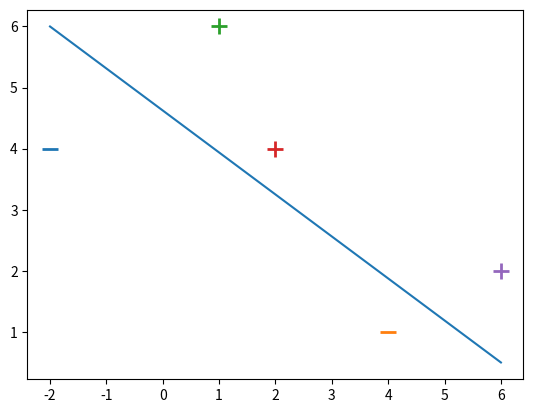
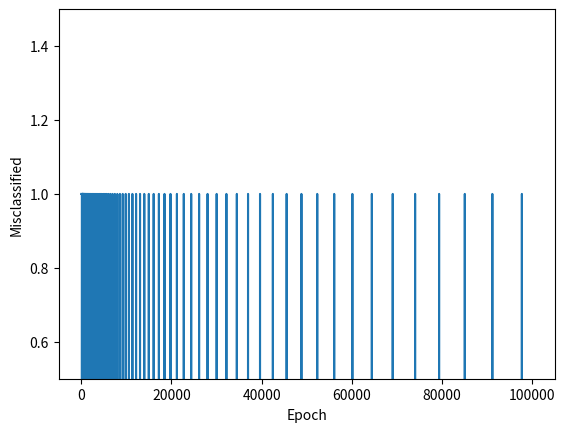
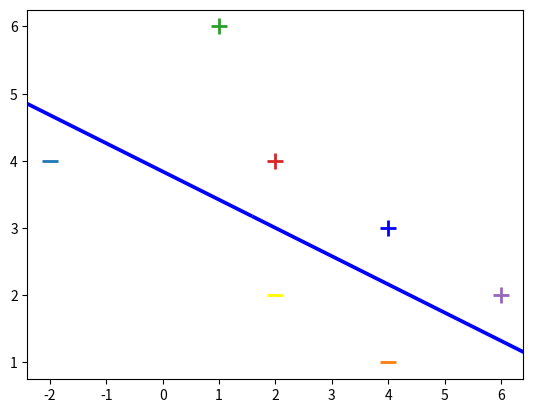

The script that saved these images, in order:
import numpy as np
from matplotlib import pyplot as plt

#define data  -> (x, y, bias term)
X = np.array([
                [-2,4,-1],
                [4,1,-1],
                [1,6,-1],
                [2,4,-1],
                [6,2,-1]
            ])
#output labels
y = np.array([-1,-1,1,1,1])

#ploting data
# first 2 samples -> '-' marker
# next 3 sqamples -> '+' marker
plt.figure(0)
for d,sample in enumerate(X):
    if(d<2):
        plt.scatter(sample[0],sample[1], s=120, marker='_', linewidths=2)
    else:
        plt.scatter(sample[0],sample[1], s=120, marker='+', linewidths=2)
#draw randow decision boundary
plt.plot([-2,6],[6,0.5])
plt.show()
#perform stochaistic gradient descent to learn separating
# hyperplane

def svm_sgd(X,Y):
    #intitialize wt vectors with zero
    w = np.zeros(len(X[0]))

    #learnign rate
    eta = 1

    #no of iterations
    epochs = 100000

    #store misclassifications to see the change over time
    errors = []

    #let's train
    for epoch in range(1,epochs):
        error = 0
        if(epoch % 100 == 0 ):
            print(epoch)
        for i,x in enumerate(X):
            if(Y[i]*np.dot(X[i],w))<1:
                #misclassified
                #update weights
                w = w + eta * ((X[i]*Y[i]) + (-2* (1/epoch)*w ) )
                error = 1
            else:
                #correct classification - update weights
                w = w + eta * (-2* (1/epoch)*w )
        errors.append(error)

    #plot rate of classification error
    plt.figure(1)
    plt.plot(errors,'')
    plt.ylim(0.5,1.5)
    plt.xlabel('Epoch')
    plt.ylabel('Misclassified')
    plt.show()

    return w

#train the model
weights = svm_sgd(X,y)

#plot the model
plt.figure(2)
for d,sample in enumerate(X):
    if(d<2):
        plt.scatter(sample[0],sample[1], s=120, marker='_', linewidths=2)
    else:
        plt.scatter(sample[0],sample[1], s=120, marker='+', linewidths=2)

#add test asmples
plt.scatter(2,2,s=120,marker='_',linewidths=2, color='yellow' )
plt.scatter(4,3,s=120,marker='+',linewidths=2, color='blue' )

#print the learned hyperplane
x2 = [weights[0],weights[1],-weights[1],weights[0]]
x3 = [weights[0],weights[1],weights[1], -weights[0]]

x2x3 = np.array([x2,x3])

X,Y,U,V = zip(*x2x3)
ax = plt.gca()

ax.quiver(X,Y,U,V,scale=1, color='blue')
plt.show()


